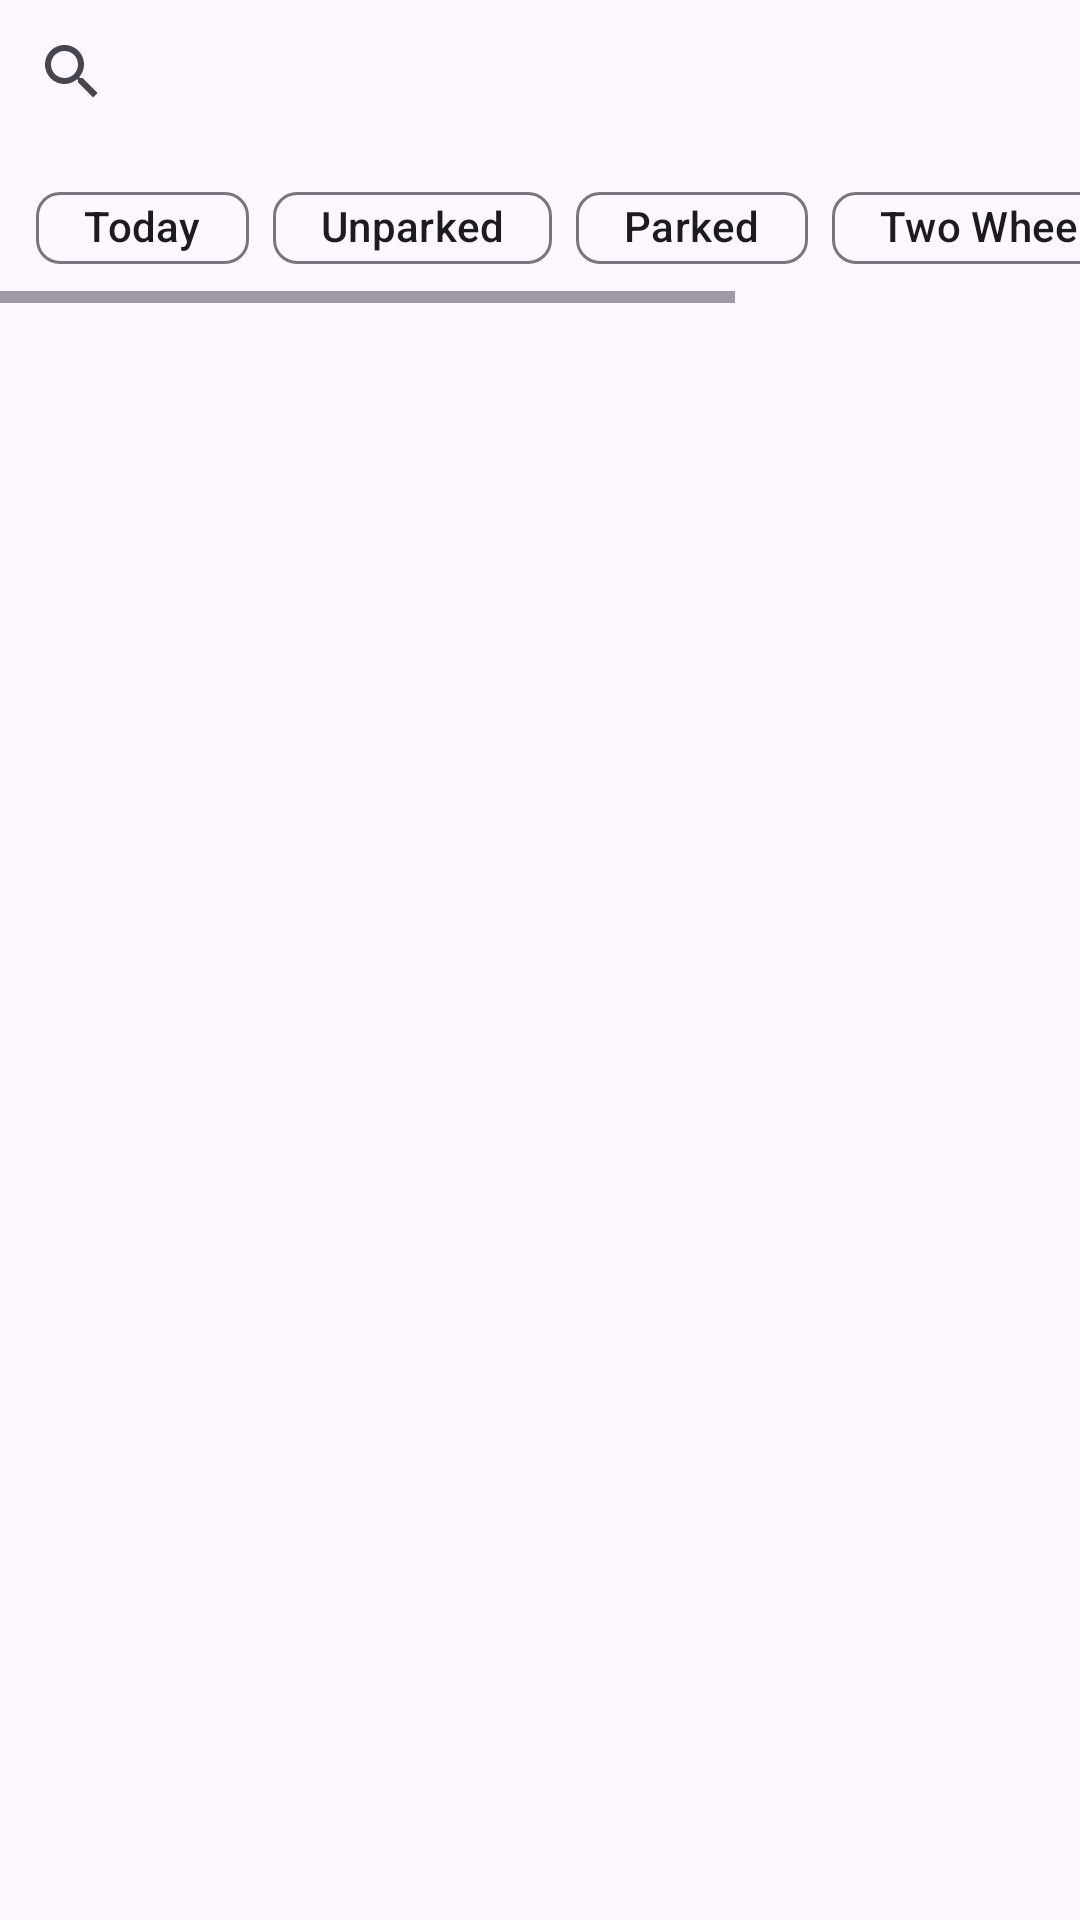

Layout XML and referenced resources for this Android screen:
<!-- AndroidManifest.xml: application theme Theme.Paark -->
<!-- res/layout/fragment_home.xml -->
<?xml version="1.0" encoding="utf-8"?>
<androidx.constraintlayout.widget.ConstraintLayout xmlns:android="http://schemas.android.com/apk/res/android"
    xmlns:app="http://schemas.android.com/apk/res-auto"
    xmlns:tools="http://schemas.android.com/tools"
    android:layout_width="match_parent"
    android:layout_height="match_parent"
    tools:context=".ui.home.HomeFragment">

    <HorizontalScrollView
        android:id="@+id/horizontalScrollView"
        android:layout_width="match_parent"
        android:layout_height="wrap_content"
        android:layout_marginTop="3dp"
        app:layout_constraintTop_toBottomOf="@+id/search">

        <LinearLayout
            android:layout_width="wrap_content"
            android:layout_height="match_parent"
            android:orientation="vertical">

            <com.google.android.material.chip.ChipGroup
                android:id="@+id/chipGroup"
                android:layout_width="match_parent"
                android:layout_height="50dp"
                android:layout_marginHorizontal="7dp"
                android:padding="5dp"
                app:layout_wrapBehaviorInParent="horizontal_only">

                <com.google.android.material.chip.Chip
                    android:id="@+id/chip"
                    android:layout_width="wrap_content"
                    android:layout_height="match_parent"
                    android:layout_marginHorizontal="0dp"
                    android:checkable="true"
                    android:checked="false"
                    android:text="Today"
                    tools:ignore="TouchTargetSizeCheck" />

                <com.google.android.material.chip.Chip
                    android:id="@+id/chip2"
                    android:layout_width="wrap_content"
                    android:layout_height="wrap_content"
                    android:layout_marginHorizontal="0dp"
                    android:checkable="true"
                    android:checked="false"
                    android:text="Unparked"
                    tools:ignore="TouchTargetSizeCheck" />

                <com.google.android.material.chip.Chip
                    android:id="@+id/chip3"
                    android:layout_width="wrap_content"
                    android:layout_height="wrap_content"
                    android:layout_marginHorizontal="0dp"
                    android:checkable="true"
                    android:checked="false"
                    android:text="Parked"
                    tools:ignore="TouchTargetSizeCheck" />

                <com.google.android.material.chip.Chip
                    android:id="@+id/chip4"
                    android:layout_width="wrap_content"
                    android:layout_height="wrap_content"
                    android:layout_marginHorizontal="0dp"
                    android:checkable="true"
                    android:checked="false"
                    android:minHeight="48dp"
                    android:text="Two Wheeler"
                    tools:ignore="TouchTargetSizeCheck" />

                <com.google.android.material.chip.Chip
                    android:id="@+id/chip5"
                    android:layout_width="wrap_content"
                    android:layout_height="wrap_content"
                    android:layout_marginHorizontal="0dp"
                    android:checkable="true"
                    android:checked="false"
                    android:text="Four Wheeler" />
            </com.google.android.material.chip.ChipGroup>
        </LinearLayout>
    </HorizontalScrollView>

    <SearchView
        android:id="@+id/search"
        android:layout_width="0dp"
        android:layout_height="wrap_content"
        app:layout_constraintEnd_toEndOf="parent"
        app:layout_constraintStart_toStartOf="parent"
        app:layout_constraintTop_toTopOf="parent">

    </SearchView>

    <androidx.recyclerview.widget.RecyclerView
        android:id="@+id/recyclerView"
        android:layout_width="0dp"
        android:layout_height="0dp"
        android:layout_marginTop="5dp"
        app:layout_constraintBottom_toBottomOf="parent"
        app:layout_constraintEnd_toEndOf="parent"
        app:layout_constraintStart_toStartOf="parent"
        app:layout_constraintTop_toBottomOf="@+id/horizontalScrollView" />

</androidx.constraintlayout.widget.ConstraintLayout>
<!-- resources referenced by this layout -->
<resources>
  <style name="Theme.Paark" parent="Theme.Material3.DayNight.NoActionBar">
          
          <item name="colorPrimary">@color/purple_500</item>
          <item name="colorPrimaryVariant">@color/purple_700</item>
          <item name="colorOnPrimary">@color/white</item>
          
          <item name="colorSecondary">@color/teal_200</item>
          <item name="colorSecondaryVariant">@color/teal_700</item>
          <item name="colorOnSecondary">@color/black</item>
          
          <item name="android:statusBarColor">?attr/colorPrimaryVariant</item>
          
  
  
      </style>
  <!-- not gathered from this repository: default colours our renderer supplied (Android Studio template values) -->
  <color name="purple_500">#FF6200EE</color>
  <color name="purple_700">#FF3700B3</color>
  <color name="teal_200">#FF03DAC5</color>
  <color name="teal_700">#FF018786</color>
  <color name="black">#FF000000</color>
  <color name="white">#FFFFFFFF</color>
</resources>
